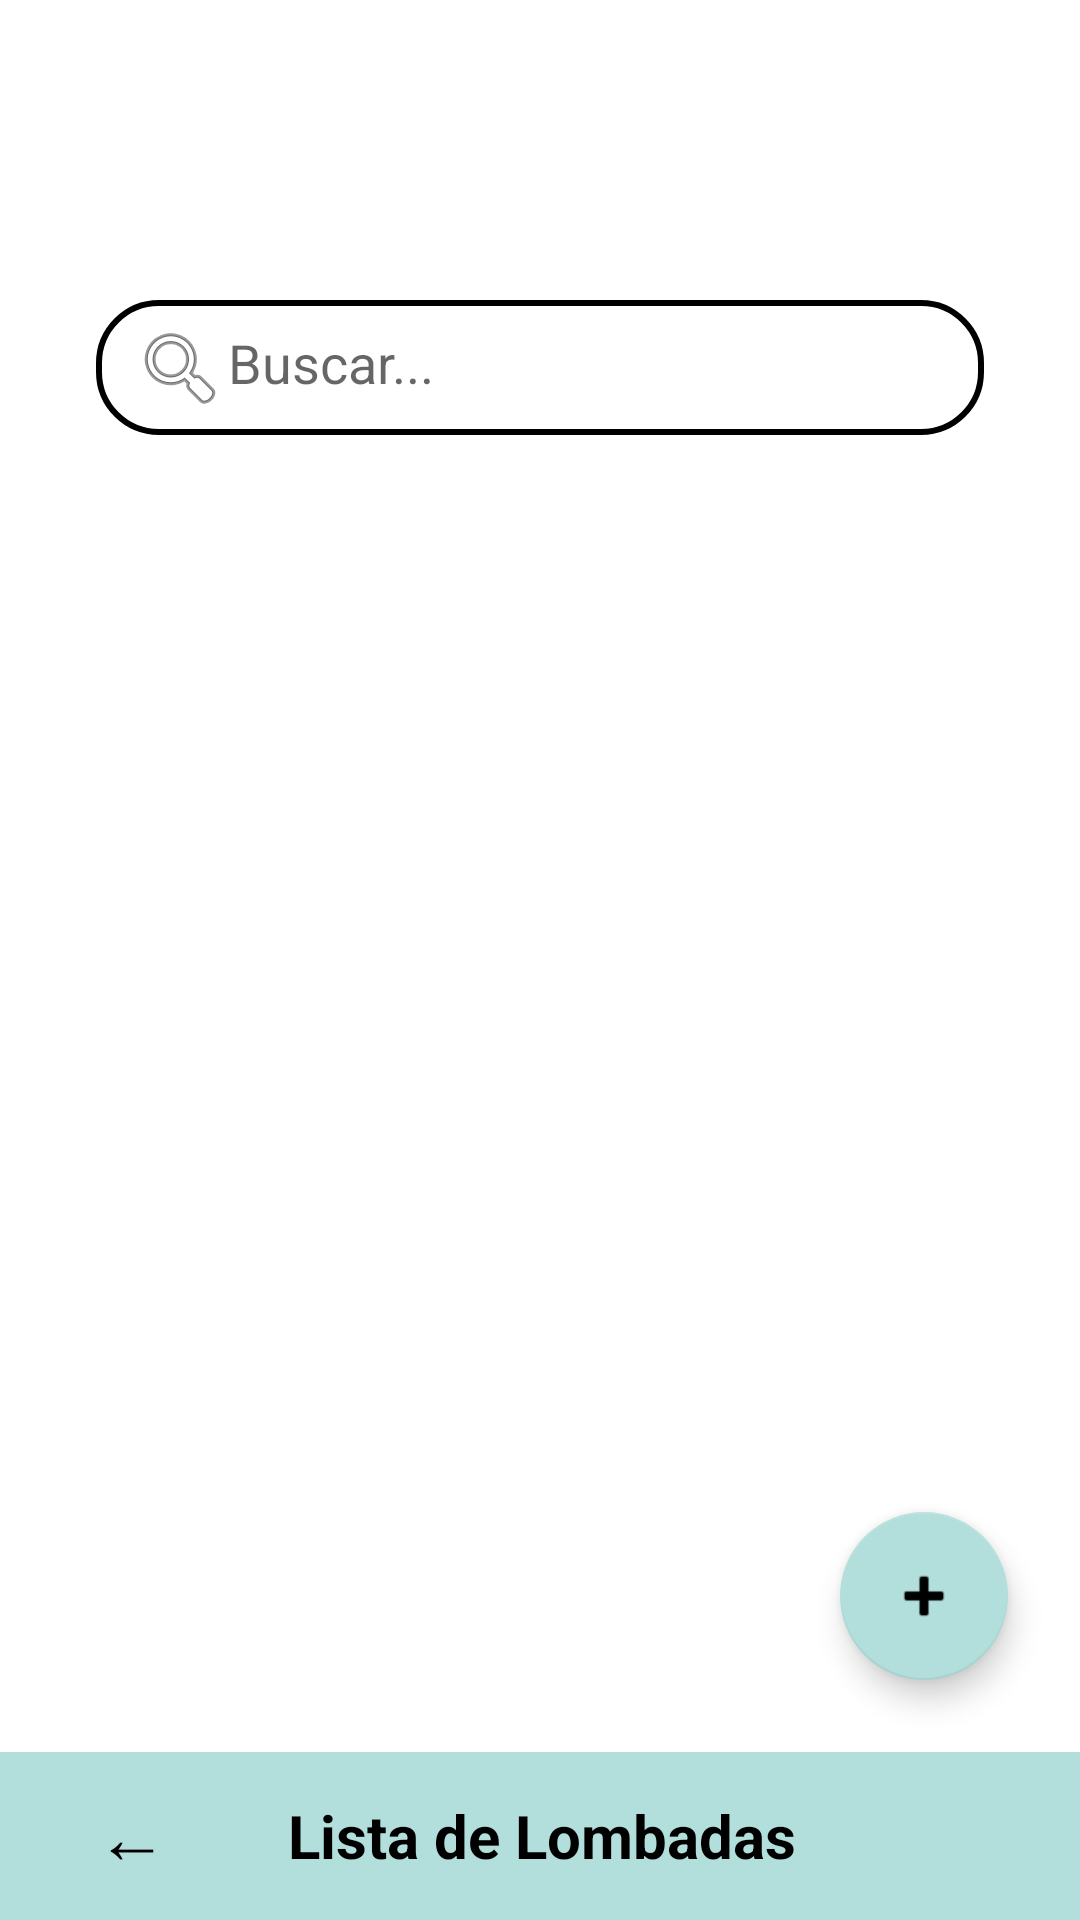

Layout XML and referenced resources for this Android screen:
<!-- AndroidManifest.xml: application theme Theme.Ecolombada -->
<!-- res/layout/activity_lista_lombadas.xml -->
<?xml version="1.0" encoding="utf-8"?>
<androidx.constraintlayout.widget.ConstraintLayout
    xmlns:android="http://schemas.android.com/apk/res/android"
    xmlns:app="http://schemas.android.com/apk/res-auto"
    xmlns:tools="http://schemas.android.com/tools"
    android:layout_width="match_parent"
    android:layout_height="match_parent"
    android:background="#FFFFFF"
    tools:context=".activities.ListaLombadasActivity">

    
    <EditText
        android:id="@+id/editTextBuscarLombada"
        android:layout_width="0dp"
        android:layout_height="45dp"
        android:hint="Buscar..."
        android:layout_marginTop="100dp"
        android:layout_marginHorizontal="32dp"
        android:padding="12dp"
        android:background="@drawable/rounded_edittext"
        android:drawableStart="@android:drawable/ic_menu_search"
        app:layout_constraintTop_toTopOf="parent"
        app:layout_constraintStart_toStartOf="parent"
        app:layout_constraintEnd_toEndOf="parent" />

    
    <androidx.recyclerview.widget.RecyclerView
        android:id="@+id/recyclerViewLombadas"
        android:layout_width="0dp"
        android:layout_height="0dp"
        android:layout_margin="16dp"
        app:layout_constraintTop_toBottomOf="@id/editTextBuscarLombada"
        app:layout_constraintBottom_toTopOf="@id/topBarListaLombadas"
        app:layout_constraintStart_toStartOf="parent"
        app:layout_constraintEnd_toEndOf="parent"/>

    
    <com.google.android.material.floatingactionbutton.FloatingActionButton
        android:id="@+id/fabAdicionarLombada"
        android:layout_width="wrap_content"
        android:layout_height="wrap_content"
        android:src="@android:drawable/ic_input_add"
        app:backgroundTint="#B2DFDB"
        app:tint="@android:color/black"
        app:layout_constraintBottom_toTopOf="@id/topBarListaLombadas"
        app:layout_constraintEnd_toEndOf="parent"
        android:layout_margin="24dp"/>

    
    <LinearLayout
        android:id="@+id/topBarListaLombadas"
        android:layout_width="0dp"
        android:layout_height="56dp"
        android:background="#B2DFDB"
        android:gravity="center_vertical"
        android:orientation="horizontal"
        app:layout_constraintBottom_toBottomOf="parent"
        app:layout_constraintStart_toStartOf="parent"
        app:layout_constraintEnd_toEndOf="parent">

        <Button
            android:id="@+id/buttonVoltarListaLombadas"
            android:layout_width="wrap_content"
            android:layout_height="wrap_content"
            android:background="@android:color/transparent"
            android:text="←"
            android:textColor="#000000"
            android:textSize="24sp"/>

        <TextView
            android:id="@+id/textViewListaLombadasTitulo"
            android:layout_width="wrap_content"
            android:layout_height="wrap_content"
            android:layout_marginStart="8dp"
            android:text="Lista de Lombadas"
            android:textColor="#000000"
            android:textSize="20sp"
            android:textStyle="bold"/>
    </LinearLayout>

</androidx.constraintlayout.widget.ConstraintLayout>
<!-- resources referenced by this layout -->
<resources>
  <!-- drawable rounded_edittext (drawable) -->
  <shape xmlns:android="http://schemas.android.com/apk/res/android" android:shape="rectangle">
      <solid android:color="#FFFFFF"/>
      <stroke android:width="2dp" android:color="#000000"/>
      <corners android:radius="20dp"/>
  </shape>
  <style name="Theme.Ecolombada" parent="Theme.MaterialComponents.DayNight.DarkActionBar">
          
          <item name="colorPrimary">@color/purple_500</item>
          <item name="colorPrimaryVariant">@color/purple_700</item>
          <item name="colorOnPrimary">@color/white</item>
          
          <item name="colorSecondary">@color/teal_200</item>
          <item name="colorSecondaryVariant">@color/teal_700</item>
          <item name="colorOnSecondary">@color/black</item>
          
          <item name="android:statusBarColor">?attr/colorPrimaryVariant</item>
          
      </style>
  <color name="purple_500">#9BCFD4</color>
  <color name="purple_700">#FF3700B3</color>
  <color name="white">#FFFFFFFF</color>
  <color name="teal_200">#922F2F2F</color>
  <color name="teal_700">#FF018786</color>
  <color name="black">#FF000000</color>
</resources>
